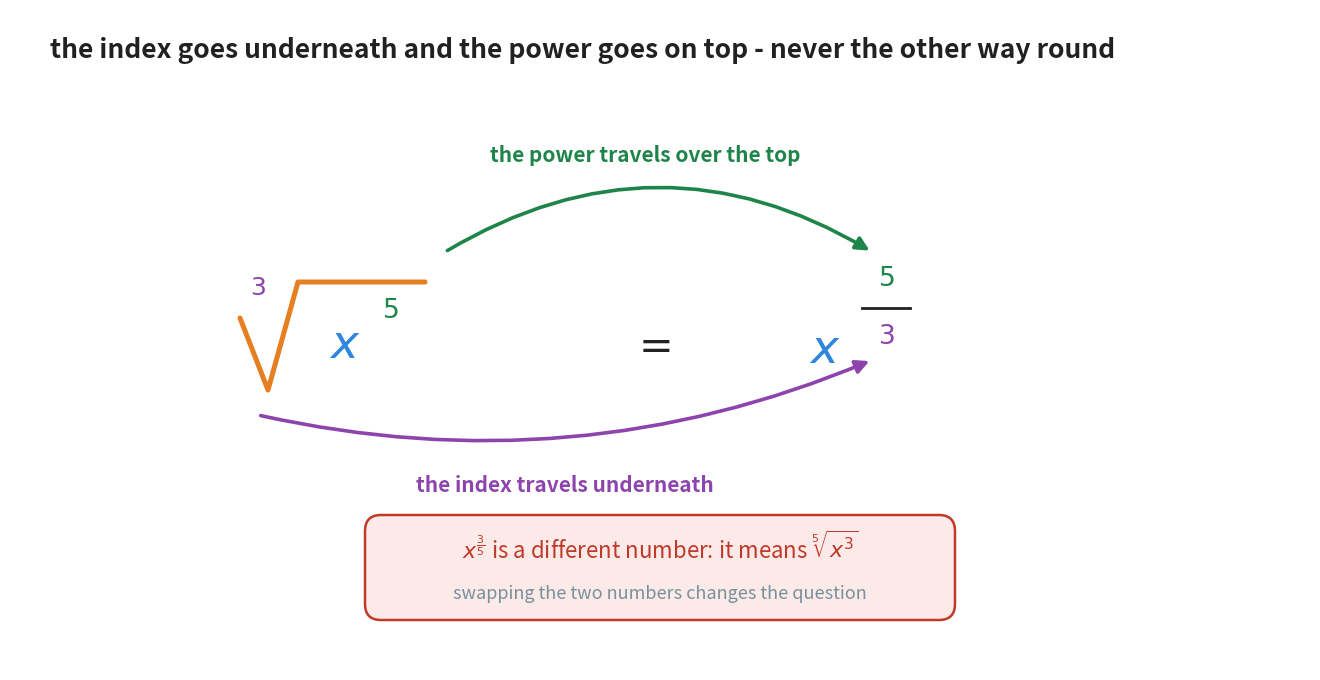

Recreate this plot in Python. (Note: this script raises an exception after producing the figure.)
"""Figure 11 - which number goes on top and which goes underneath.

Turning a root into a fractional exponent is easy to state and easy to get
backwards, and getting it backwards gives a completely different number.
The figure makes the rule physical: the index travels along the lower
path and lands underneath, the power travels along the upper path and
lands on top.

The two arcs are deliberately routed on opposite sides. If both were drawn
straight they would cross, and a crossing is exactly the wrong picture for
a rule about which number goes where.

Colour convention:
    blue   - the base
    purple - the index, as in Chapter 10 and figure 3
    green  - the power inside the root
    red    - the version with the two numbers swapped

Horizontal plan (x): the radical sits between 2.30 and 4.30, the equals
    sign at 6.40, and the fractional exponent around 8.20-8.95. The red
    panel at the bottom runs 3.55 to 9.45.

Vertical plan (y, top to bottom):
    6.20  figure heading
    5.15  the label on the upper arc
    3.95  the bar of the radical, and the numerator
    3.20  the base line of both expressions
    1.85  the label on the lower arc, which sags no further than 2.33
    1.55  top of the red panel (bottom 0.50)

Run with:  python figures/fig_11_root_as_a_fraction.py
"""

import matplotlib
matplotlib.use("Agg")
import matplotlib.pyplot as plt
from matplotlib.patches import FancyArrowPatch, FancyBboxPatch
from pathlib import Path

BLUE = "#2E86DE"        # the base
PURPLE = "#8E44AD"      # the index
GREEN = "#1E8449"       # the power inside the root
RED = "#C0392B"         # the swapped version
ORANGE = "#E67E22"      # the radical sign
GREY = "#78909C"
INK = "#212121"
RED_T = "#FBEAE8"

W, H = 13.00, 6.60
fig, ax = plt.subplots(figsize=(W, H))
ax.set_position([0, 0, 1, 1])
ax.axis("off")
ax.set_xlim(0, W)
ax.set_ylim(0, H)

ax.text(0.40, 6.20,
        "the index goes underneath and the power goes on top - never the "
        "other way round",
        ha="left", va="center", fontsize=19, color=INK, fontweight="bold")

# ------------------------------------------------- the root, drawn by hand
ax.plot([2.30, 2.58, 2.88, 4.15], [3.52, 2.80, 3.88, 3.88],
        linewidth=3.6, color=ORANGE, solid_capstyle="round",
        solid_joinstyle="round", zorder=2)
ax.text(2.48, 3.82, "$3$", ha="center", va="center", fontsize=18,
        color=PURPLE, fontweight="bold", zorder=3)
ax.text(3.35, 3.25, "$x$", ha="center", va="center", fontsize=34,
        color=BLUE, style="italic", zorder=3)
ax.text(3.80, 3.60, "$5$", ha="center", va="center", fontsize=19,
        color=GREEN, fontweight="bold", zorder=3)

ax.text(6.40, 3.25, "$=$", ha="center", va="center", fontsize=30, color=INK)

# --------------------------------------------- the same thing as a power
ax.text(8.15, 3.20, "$x$", ha="center", va="center", fontsize=34,
        color=BLUE, style="italic", zorder=3)
ax.plot([8.52, 9.00], [3.62, 3.62], linewidth=2.0, color=INK, zorder=3)
ax.text(8.76, 3.92, "$5$", ha="center", va="center", fontsize=19,
        color=GREEN, fontweight="bold", zorder=3)
ax.text(8.76, 3.33, "$3$", ha="center", va="center", fontsize=19,
        color=PURPLE, fontweight="bold", zorder=3)

# --------------------------------------------------------- the two journeys
# the power: over the top
ax.add_patch(FancyArrowPatch((4.35, 4.18), (8.62, 4.18),
                             connectionstyle="arc3,rad=-0.30",
                             arrowstyle="-|>", mutation_scale=20,
                             linewidth=2.6, color=GREEN, zorder=1))
ax.text(6.35, 5.15, "the power travels over the top",
        ha="center", va="center", fontsize=15, color=GREEN,
        fontweight="bold")

# the index: underneath
ax.add_patch(FancyArrowPatch((2.48, 2.55), (8.62, 3.10),
                             connectionstyle="arc3,rad=0.16",
                             arrowstyle="-|>", mutation_scale=20,
                             linewidth=2.6, color=PURPLE, zorder=1))
ax.text(5.55, 1.85, "the index travels underneath",
        ha="center", va="center", fontsize=15, color=PURPLE,
        fontweight="bold")

# ---------------------------------------------------- the swapped version
ax.add_patch(FancyBboxPatch(
    (3.55, 0.50), 5.90, 1.05,
    boxstyle="round,pad=0.0,rounding_size=0.16",
    facecolor=RED_T, edgecolor=RED, linewidth=1.8, zorder=0))
ax.text(6.50, 1.22, r"$x^{\frac{3}{5}}$ is a different number: it means "
                    r"$\sqrt[5]{x^{3}}$",
        ha="center", va="center", fontsize=16, color=RED, zorder=2)
ax.text(6.50, 0.76, "swapping the two numbers changes the question",
        ha="center", va="center", fontsize=13, color=GREY, style="italic",
        zorder=2)

out = Path(__file__).resolve().parent.parent / "assets"
out.mkdir(exist_ok=True)
fig.savefig(out / "fig_11_root_as_a_fraction.png", dpi=170,
            bbox_inches="tight", facecolor="white")
print("wrote", out / "fig_11_root_as_a_fraction.png")
